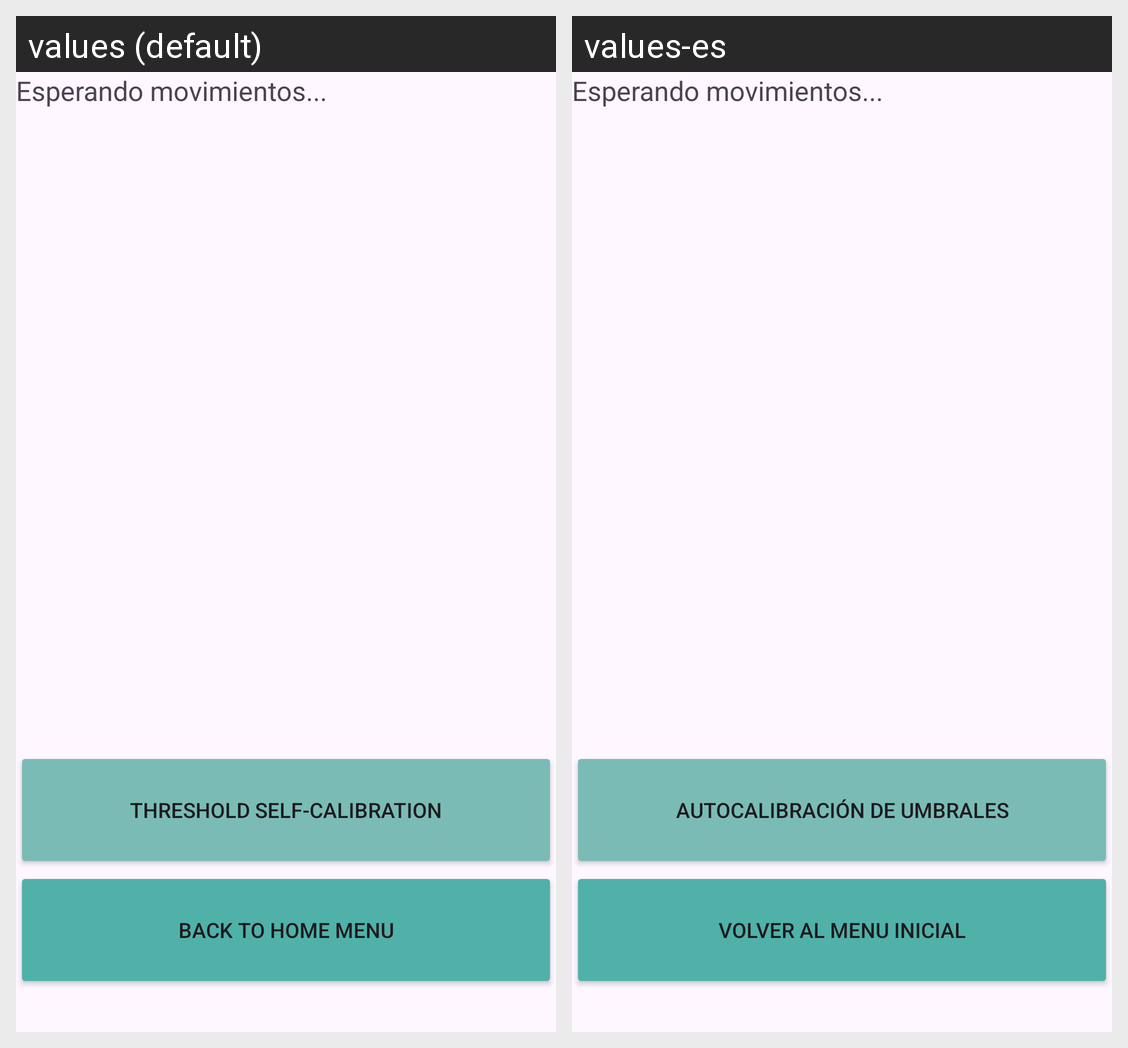

The same Android screen rendered under two of its app's locales, left to right. List the strings drawn on it with the default value and each locale's translation.
Android screen res/layout/activity_emergencia.xml rendered under 2 locales, left to right: values (default), values-es. Device: Nexus 5 (rendered at 1080×1920; each locale shown at half size, 540×960, under a caption strip naming it); theme Theme.Hexiwear_Read_app.
Strings drawn on this screen, with the default value and each locale's value (text and hints the layout hard-codes, and strings that could not be matched under every locale, appear in the picture but are not listed):

Calibration
  values: threshold self-calibration
  values-es: Autocalibración de umbrales

Menu
  values: Back to home menu
  values-es: Volver al menu inicial
